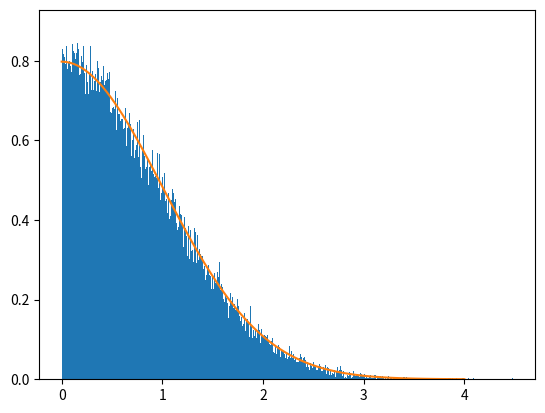

This chart was generated by the following Python code:
import matplotlib.pyplot as plt
import numpy as np
import time

#Zadanie 1
C_alfa = 4
alfa = 3

def p(x):
    return C_alfa*x**alfa

vals = []
for i in range(100000):
    u1 = np.random.uniform(0,1)
    u2 = np.random.uniform(0, C_alfa)
    while u2 > p(u1):
        u1 = np.random.uniform(0,1)
        u2 = np.random.uniform(0,C_alfa)
    vals.append(u1)


x = np.linspace(0,1, 100)
#plt.hist(vals, bins=1000, density=True)
#plt.plot(x,p(x))
#plt.show()

#zadanie 2
import matplotlib.pyplot as plt
import numpy as np
import scipy.stats

C = 1

def p(x):
    return C*np.sin(x)

start = time.perf_counter()
vals = []
for i in range(100000):
    u1 = np.random.uniform(0,np.pi/2)
    u2 = np.random.uniform(0, C)
    while u2 > p(u1):
        u1 = np.random.uniform(0,np.pi/2)
        u2 = np.random.uniform(0, C)
    vals.append(u1)
end = time.perf_counter()

#print(end-start)
#x = np.linspace(0,np.pi/2, 100)
#plt.hist(vals, bins=1000, density=True)
#plt.plot(x,p(x))
#plt.show()

C = 1 
def p(x):
    return C*np.sin(np.sqrt(x))/(2*np.sqrt(x))

start = time.perf_counter()
vals = []
for i in range(100000):
    u1 = np.random.uniform(0,(np.pi/2)**2)
    u2 = np.random.uniform(0, C)
    while u2 > p(u1):
        u1 = np.random.uniform(0,(np.pi/2)**2)
        u2 = np.random.uniform(0, C)
    vals.append(np.sqrt(u1))
end = time.perf_counter()

#print(end-start)
#x = np.linspace(0,np.pi/2, 100)
#plt.hist(vals, bins=1000, density=True)
#plt.plot(x, np.sin(x))
#plt.show()

#zadanie 3
C = np.sqrt(2*np.pi//np.e)

def p(x):
    return 2/(np.sqrt(2*np.pi))*np.exp(-x**2/2)
def g(x):
    return np.e**(-x)

vals = []
for i in range(100000):
    u1 = np.random.exponential(1)
    u2 = np.random.uniform(0, C)
    while C * u2 * g(u1) > p(u1):
        u1 = np.random.exponential(1)
        u2 = np.random.uniform(0, C)
    vals.append(u1)

x = np.linspace(0,4, 100)
plt.hist(vals, bins=1000, density=True)
plt.plot(x,p(x))
plt.show()